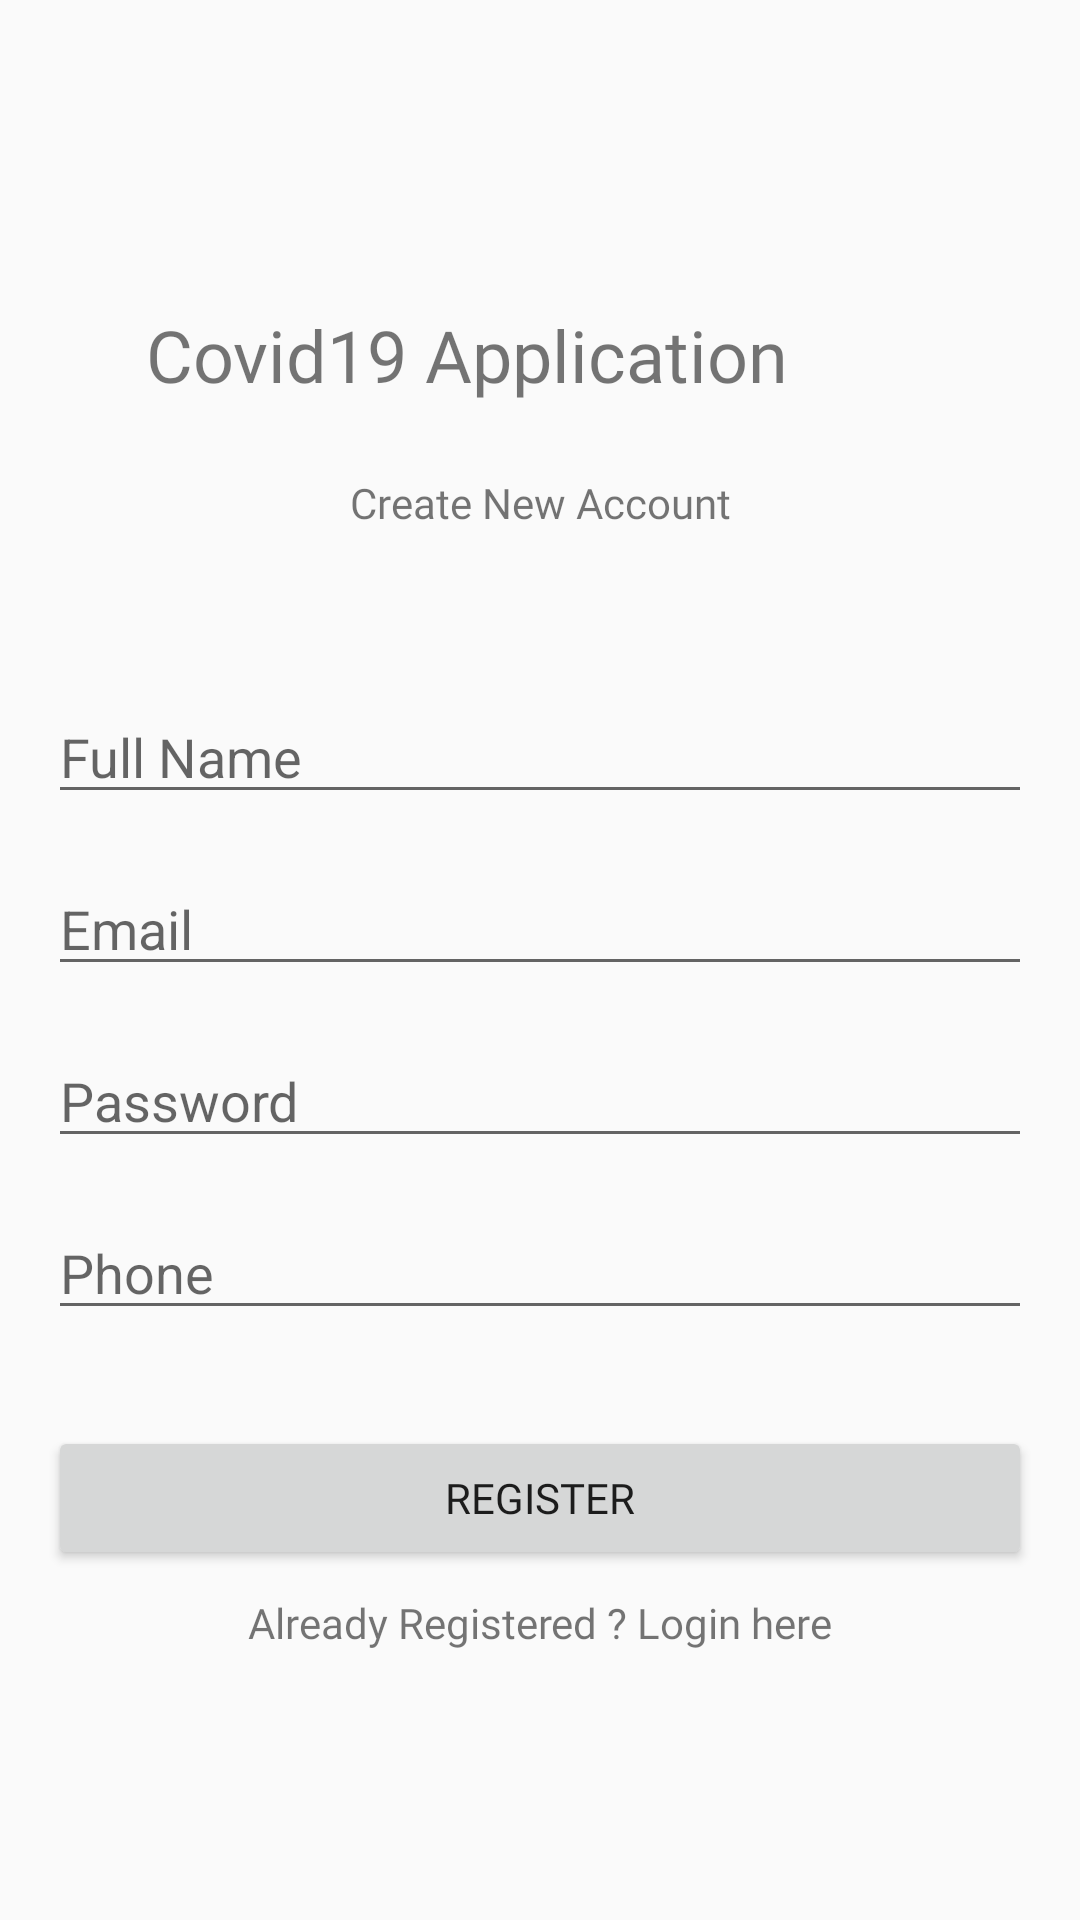

This screen was rendered from an Android layout file. Write that file and the resources it references.
<!-- AndroidManifest.xml: application theme AppTheme -->
<!-- res/layout/activity_register.xml -->
<?xml version="1.0" encoding="utf-8"?>
<androidx.constraintlayout.widget.ConstraintLayout xmlns:android="http://schemas.android.com/apk/res/android"
    xmlns:app="http://schemas.android.com/apk/res-auto"
    xmlns:tools="http://schemas.android.com/tools"
    android:layout_width="match_parent"
    android:layout_height="match_parent"
    tools:context=".Register">

    <TextView
        android:id="@+id/textView3"
        android:layout_width="262dp"
        android:layout_height="40dp"
        android:layout_marginTop="32dp"
        android:fontFamily="@font/aclonica"
        android:text="Covid19 Application"
        android:textSize="24sp"
        app:layout_constraintBottom_toBottomOf="parent"
        app:layout_constraintEnd_toEndOf="parent"
        app:layout_constraintHorizontal_bias="0.496"
        app:layout_constraintStart_toStartOf="parent"
        app:layout_constraintTop_toTopOf="parent"
        app:layout_constraintVertical_bias="0.123" />

    <TextView
        android:id="@+id/textView4"
        android:layout_width="wrap_content"
        android:layout_height="wrap_content"
        android:layout_marginTop="16dp"
        android:fontFamily="@font/aclonica"
        android:text="Create New Account"
        app:layout_constraintEnd_toEndOf="parent"
        app:layout_constraintStart_toStartOf="parent"
        app:layout_constraintTop_toBottomOf="@+id/textView3" />

    <EditText
        android:id="@+id/fullName"
        android:layout_width="0dp"
        android:layout_height="wrap_content"
        android:layout_marginStart="16dp"
        android:layout_marginEnd="16dp"
        android:ems="10"
        android:hint="Full Name"
        android:inputType="textPersonName"
        app:layout_constraintBottom_toBottomOf="parent"
        app:layout_constraintEnd_toEndOf="parent"
        app:layout_constraintHorizontal_bias="0.0"
        app:layout_constraintStart_toStartOf="parent"
        app:layout_constraintTop_toBottomOf="@+id/textView4"
        app:layout_constraintVertical_bias="0.126" />

    <EditText
        android:id="@+id/Email"
        android:layout_width="0dp"
        android:layout_height="wrap_content"
        android:layout_marginStart="16dp"
        android:layout_marginTop="16dp"
        android:layout_marginEnd="16dp"
        android:ems="10"
        android:hint="Email"
        android:inputType="textEmailAddress"
        app:layout_constraintEnd_toEndOf="parent"
        app:layout_constraintStart_toStartOf="parent"
        app:layout_constraintTop_toBottomOf="@+id/fullName" />

    <EditText
        android:id="@+id/Password"
        android:layout_width="0dp"
        android:layout_height="wrap_content"
        android:layout_marginStart="16dp"
        android:layout_marginTop="16dp"
        android:layout_marginEnd="16dp"
        android:ems="10"
        android:hint="Password"
        android:inputType="textPassword"
        app:layout_constraintEnd_toEndOf="parent"
        app:layout_constraintStart_toStartOf="parent"
        app:layout_constraintTop_toBottomOf="@+id/Email" />

    <EditText
        android:id="@+id/phone"
        android:layout_width="0dp"
        android:layout_height="wrap_content"
        android:layout_marginStart="16dp"
        android:layout_marginTop="16dp"
        android:layout_marginEnd="16dp"
        android:ems="10"
        android:hint="Phone"
        android:inputType="textPhonetic"
        app:layout_constraintEnd_toEndOf="parent"
        app:layout_constraintHorizontal_bias="0.0"
        app:layout_constraintStart_toStartOf="parent"
        app:layout_constraintTop_toBottomOf="@+id/Password" />

    <Button
        android:id="@+id/registerBtn"
        android:layout_width="0dp"
        android:layout_height="wrap_content"
        android:layout_marginStart="16dp"
        android:layout_marginTop="32dp"
        android:layout_marginEnd="16dp"
        android:fontFamily="@font/aclonica"
        android:text="Register"
        app:layout_constraintEnd_toEndOf="parent"
        app:layout_constraintStart_toStartOf="parent"
        app:layout_constraintTop_toBottomOf="@+id/phone" />

    <TextView
        android:id="@+id/createText"
        android:layout_width="wrap_content"
        android:layout_height="wrap_content"
        android:layout_marginTop="8dp"
        android:fontFamily="@font/aclonica"
        android:text="Already Registered ? Login here"
        app:layout_constraintEnd_toEndOf="parent"
        app:layout_constraintStart_toStartOf="parent"
        app:layout_constraintTop_toBottomOf="@+id/registerBtn" />

    <ProgressBar
        android:id="@+id/progressBar"
        style="?android:attr/progressBarStyle"
        android:layout_width="wrap_content"
        android:layout_height="wrap_content"
        android:visibility="invisible"
        app:layout_constraintBottom_toBottomOf="parent"
        app:layout_constraintEnd_toEndOf="parent"
        app:layout_constraintStart_toStartOf="parent"
        app:layout_constraintTop_toBottomOf="@+id/createText" />

</androidx.constraintlayout.widget.ConstraintLayout>
<!-- resources referenced by this layout -->
<resources>
  <style name="AppTheme" parent="Theme.AppCompat.Light.DarkActionBar">
          
          <item name="colorPrimary">@color/colorPrimary</item>
          <item name="colorPrimaryDark">@color/colorPrimaryDark</item>
          <item name="colorAccent">@color/colorAccent</item>
      </style>
  <!-- not gathered from this repository: default colours our renderer supplied (Android Studio template values) -->
  <color name="colorPrimary">#FF6200EE</color>
  <color name="colorPrimaryDark">#FF3700B3</color>
  <color name="colorAccent">#FF03DAC5</color>
</resources>
